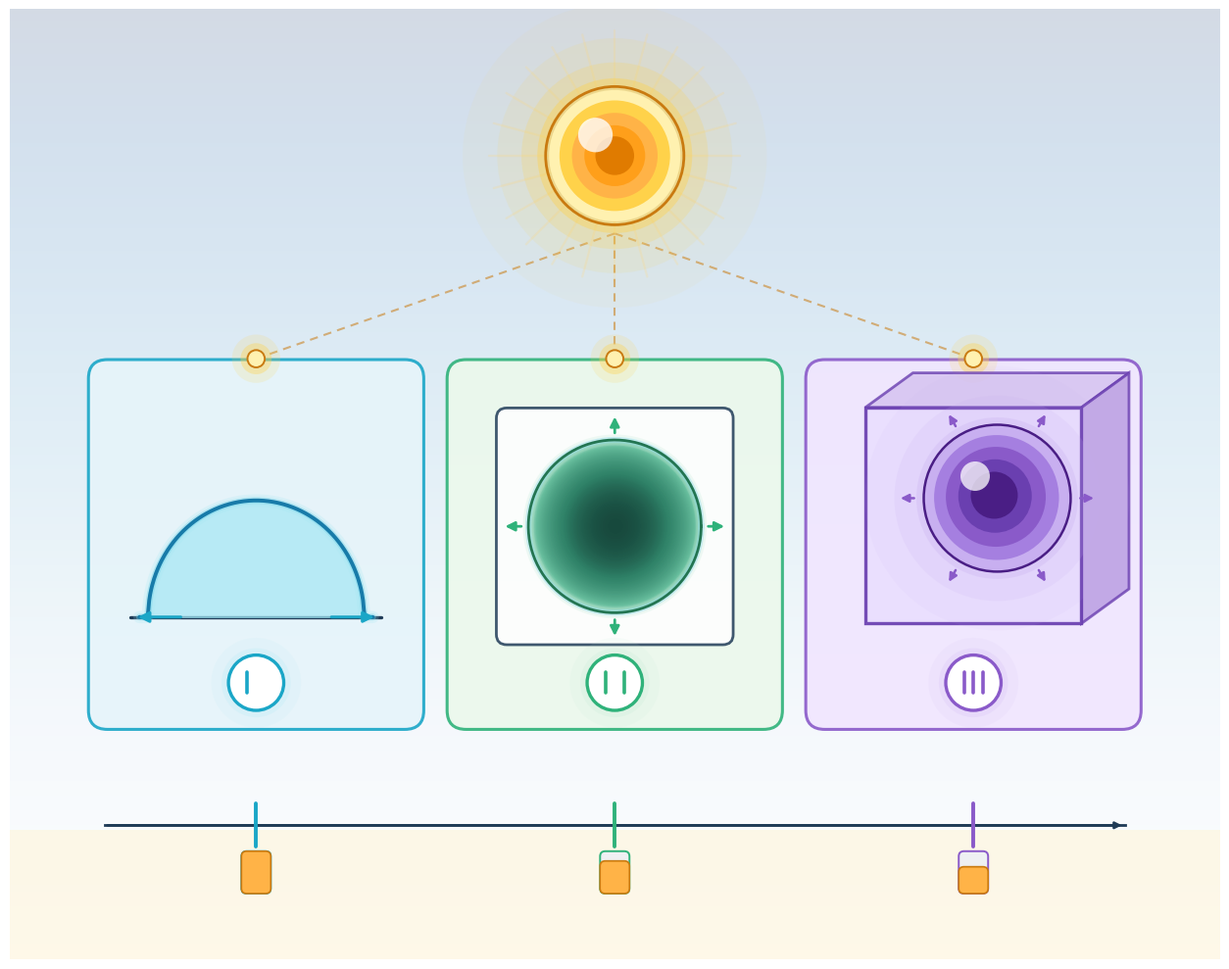

This chart was generated by the following Python code: (Note: this script raises an exception after producing the figure.)
"""
d-Consistency — visual-only illustration.

Metaphor: a dimensional ladder.  The same scaling rule
  α_R = 1 / (d(m−1) + 2)
holds exactly for d = 1, 2, 3 — a structural invariant across
dimension.

Composition:
  THREE COLUMN PANELS left-to-right, each showing a stylized Barenblatt-
  style spreading object in its respective dimension:
      1D : a horizontal line segment with a spreading hump
      2D : a flat square panel with a spreading circular "puddle"
      3D : an isometric-drawn cube with a spreading sphere inside
  Each panel is tagged by a colored "d = N" badge at the bottom.

  CENTER-TOP : a glowing gold invariant badge — the "same formula"
               star/orb — with thin dashed connectors linking each
               column panel to the badge.
  BOTTOM  : a horizontal "dimension ladder" axis with three bright
            ticks for d=1, 2, 3 and an α_R marker for each (same rule,
            different numerical value).
"""

from __future__ import annotations

import os
import numpy as np
import matplotlib.pyplot as plt
from matplotlib.patches import (
    Rectangle, FancyBboxPatch, Circle, Polygon, FancyArrowPatch, Ellipse,
)
from matplotlib.path import Path
from matplotlib.patches import PathPatch

OUT = r"C:\Users\allen\GitHub\Event Density\docs\figures\atlas\dConsistency.png"


def invariant_orb(ax, x, y, r=0.55, zorder=10):
    for rr, a in [(r * 2.2, 0.05),
                  (r * 1.7, 0.10),
                  (r * 1.35, 0.20),
                  (r * 1.12, 0.38)]:
        ax.add_patch(Circle((x, y), rr, facecolor="#ffd24a",
                            edgecolor="none", alpha=a,
                            zorder=zorder - 1))
    for rr, col in [(r * 0.95, "#fff1b0"),
                    (r * 0.80, "#ffd24a"),
                    (r * 0.62, "#ffb347"),
                    (r * 0.44, "#ff9f1a"),
                    (r * 0.28, "#e07b00")]:
        ax.add_patch(Circle((x, y), rr, facecolor=col,
                            edgecolor="none", zorder=zorder))
    ax.add_patch(Circle((x - r * 0.28, y + r * 0.30), r * 0.25,
                        facecolor="white", alpha=0.78,
                        zorder=zorder + 1))
    ax.add_patch(Circle((x, y), r, facecolor="none",
                        edgecolor="#c97a10", lw=2.0,
                        zorder=zorder + 2))


def dim_badge(ax, cx, cy, label, face, edge, hash_count):
    """Bottom badge showing a stylized 'd=N' marker using hash marks."""
    for rr, a in [(0.52, 0.08), (0.40, 0.16), (0.30, 0.30)]:
        ax.add_patch(Circle((cx, cy), rr, facecolor=face,
                            edgecolor="none", alpha=a, zorder=10))
    ax.add_patch(Circle((cx, cy), 0.32,
                        facecolor="white", edgecolor=edge,
                        lw=2.4, zorder=11))
    # hash marks inside
    total_w = 0.22
    for k in range(hash_count):
        gx = cx - total_w / 2 + k * (total_w / max(hash_count - 1, 1))
        ax.plot([gx, gx], [cy - 0.12, cy + 0.12],
                color=edge, lw=2.6, solid_capstyle="round",
                zorder=12)


def build():
    fig, ax = plt.subplots(figsize=(13, 10), dpi=220)

    # ---- backdrop --------------------------------------------------
    grad = np.linspace(0, 1, 500).reshape(-1, 1)
    grad = np.tile(grad, (1, 500))
    ax.imshow(grad, extent=[0, 14, 0, 11], aspect="auto",
              cmap="Blues_r", alpha=0.18, zorder=0)
    ax.add_patch(Rectangle((0, 0), 14, 1.5,
                           facecolor="#fff4d6", alpha=0.55, zorder=0))

    # =============================================================
    # Central invariant orb (top-middle)
    # =============================================================
    ccx, ccy = 7.0, 9.3
    # starburst rays
    for ang_deg in np.linspace(0, 360, 24, endpoint=False):
        th = np.deg2rad(ang_deg)
        r0 = 0.75
        r1 = 1.45
        ax.plot([ccx + r0 * np.cos(th), ccx + r1 * np.cos(th)],
                [ccy + r0 * np.sin(th), ccy + r1 * np.sin(th)],
                color="#ffd98a", lw=1.6, alpha=0.24,
                solid_capstyle="round", zorder=2)
    invariant_orb(ax, ccx, ccy, r=0.80, zorder=11)

    # =============================================================
    # Three dimensional panels
    # =============================================================
    panel_h = 4.2
    panel_w = 3.8
    panel_y0 = 2.7
    gap = 0.35
    total_w = 3 * panel_w + 2 * gap
    start_x = (14 - total_w) / 2

    panel_centers = []

    # ---------- PANEL 1: 1D ----------
    p1_x0 = start_x
    p1_x1 = p1_x0 + panel_w

    # panel bg
    ax.add_patch(FancyBboxPatch(
        (p1_x0, panel_y0), panel_w, panel_h,
        boxstyle="round,pad=0.04,rounding_size=0.22",
        facecolor="#e6f4fa", edgecolor="#1aa6c7",
        lw=2.2, alpha=0.90, zorder=3,
    ))
    # horizontal line (the 1D ambient space)
    axis_y = panel_y0 + panel_h * 0.30
    ax.plot([p1_x0 + 0.45, p1_x1 - 0.45], [axis_y, axis_y],
            color="#1f3b57", lw=2.4, zorder=5,
            solid_capstyle="round")

    # spreading 1D bump: Barenblatt profile on a line
    xs_b = np.linspace(p1_x0 + 0.55, p1_x1 - 0.55, 240)
    mid1 = (p1_x0 + p1_x1) / 2
    R_1d = 1.25
    r_from_mid = np.abs(xs_b - mid1)
    # compact support flat-top profile
    bump = np.where(r_from_mid < R_1d,
                    (1 - (r_from_mid / R_1d) ** 2) ** 0.5,
                    0.0)
    y_bump = axis_y + bump * 1.35
    # fill under bump
    ax.fill_between(xs_b, axis_y, y_bump,
                    color="#9fe6f3", alpha=0.65, zorder=6)
    # glow + crisp outline
    for lw, col, a in [(9, "#9fe6f3", 0.20),
                       (5, "#6fd2e9", 0.38),
                       (2.8, "#1579a8", 0.98)]:
        ax.plot(xs_b, y_bump, color=col, lw=lw, alpha=a,
                solid_capstyle="round", zorder=7)
    # outward arrows on the line (spreading)
    for dx_ in [-1.4, +1.4]:
        ax.add_patch(FancyArrowPatch(
            (mid1 + dx_ * 0.6, axis_y),
            (mid1 + dx_, axis_y),
            arrowstyle="-|>", mutation_scale=16,
            color="#1aa6c7", lw=2.2, zorder=8,
        ))
    # badge bottom
    dim_badge(ax, mid1, panel_y0 + 0.50,
              label="1", face="#9fe6f3", edge="#1aa6c7",
              hash_count=1)
    panel_centers.append((mid1, panel_y0 + panel_h * 0.55))

    # ---------- PANEL 2: 2D ----------
    p2_x0 = p1_x1 + gap
    p2_x1 = p2_x0 + panel_w
    ax.add_patch(FancyBboxPatch(
        (p2_x0, panel_y0), panel_w, panel_h,
        boxstyle="round,pad=0.04,rounding_size=0.22",
        facecolor="#ecf9ec", edgecolor="#2fb27a",
        lw=2.2, alpha=0.90, zorder=3,
    ))
    # 2D inner square: the "ambient 2D space"
    mid2 = (p2_x0 + p2_x1) / 2
    sq_cy = panel_y0 + panel_h * 0.55
    sq_half = 1.35
    ax.add_patch(FancyBboxPatch(
        (mid2 - sq_half, sq_cy - sq_half),
        sq_half * 2, sq_half * 2,
        boxstyle="round,pad=0.02,rounding_size=0.12",
        facecolor="white", edgecolor="#1f3b57",
        lw=2.0, alpha=0.85, zorder=5,
    ))

    # Barenblatt 2D puddle (top-down circle with shading)
    N = 300
    xs_2 = np.linspace(mid2 - sq_half + 0.05, mid2 + sq_half - 0.05, N)
    ys_2 = np.linspace(sq_cy - sq_half + 0.05, sq_cy + sq_half - 0.05, N)
    X, Y = np.meshgrid(xs_2, ys_2)
    R_field = np.sqrt((X - mid2) ** 2 + (Y - sq_cy) ** 2)
    R_2d = 1.0
    Z = np.where(R_field < R_2d, (1 - (R_field / R_2d) ** 2) ** 0.5, 0.0)

    # render as imshow (green cmap)
    from matplotlib.colors import LinearSegmentedColormap
    cmap_green = LinearSegmentedColormap.from_list(
        "green_pme",
        [(0.00, (1.0, 1.0, 1.0, 0.0)),
         (0.08, (0.71, 0.91, 0.81, 0.65)),
         (0.40, (0.30, 0.70, 0.55, 0.90)),
         (0.80, (0.12, 0.47, 0.36, 0.98)),
         (1.00, (0.04, 0.25, 0.20, 1.00))],
    )
    ax.imshow(Z, extent=[xs_2[0], xs_2[-1], ys_2[0], ys_2[-1]],
              origin="lower", cmap=cmap_green, alpha=0.95, zorder=6,
              interpolation="bilinear")
    # sharp edge ring
    th_c = np.linspace(0, 2 * np.pi, 200)
    ex_c = mid2 + R_2d * np.cos(th_c)
    ey_c = sq_cy + R_2d * np.sin(th_c)
    for lw, col, a in [(8, "#b6e7cf", 0.20),
                       (4.5, "#6fd2e9", 0.30)]:
        ax.plot(ex_c, ey_c, color=col, lw=lw, alpha=a, zorder=7)
    ax.plot(ex_c, ey_c, color="#1b6f4a", lw=2.0, alpha=0.95, zorder=8)

    # outward arrows (4 directions)
    for ang in np.linspace(0, 2 * np.pi, 4, endpoint=False):
        ax.add_patch(FancyArrowPatch(
            (mid2 + (R_2d + 0.05) * np.cos(ang),
             sq_cy + (R_2d + 0.05) * np.sin(ang)),
            (mid2 + (R_2d + 0.30) * np.cos(ang),
             sq_cy + (R_2d + 0.30) * np.sin(ang)),
            arrowstyle="-|>", mutation_scale=14,
            color="#2fb27a", lw=2.0, zorder=8,
        ))

    dim_badge(ax, mid2, panel_y0 + 0.50,
              label="2", face="#b6e7cf", edge="#2fb27a",
              hash_count=2)
    panel_centers.append((mid2, panel_y0 + panel_h * 0.55))

    # ---------- PANEL 3: 3D ----------
    p3_x0 = p2_x1 + gap
    p3_x1 = p3_x0 + panel_w
    ax.add_patch(FancyBboxPatch(
        (p3_x0, panel_y0), panel_w, panel_h,
        boxstyle="round,pad=0.04,rounding_size=0.22",
        facecolor="#f1e6ff", edgecolor="#8a5ac9",
        lw=2.2, alpha=0.90, zorder=3,
    ))
    # draw an isometric-looking cube
    mid3 = (p3_x0 + p3_x1) / 2
    cube_cy = panel_y0 + panel_h * 0.58
    s = 1.25
    # depth offset
    dx_iso = 0.55
    dy_iso = 0.40
    # front face corners
    F_bl = (mid3 - s, cube_cy - s)
    F_br = (mid3 + s, cube_cy - s)
    F_tr = (mid3 + s, cube_cy + s)
    F_tl = (mid3 - s, cube_cy + s)
    # back face corners
    B_bl = (F_bl[0] + dx_iso, F_bl[1] + dy_iso)
    B_br = (F_br[0] + dx_iso, F_br[1] + dy_iso)
    B_tr = (F_tr[0] + dx_iso, F_tr[1] + dy_iso)
    B_tl = (F_tl[0] + dx_iso, F_tl[1] + dy_iso)

    # top face polygon
    ax.add_patch(Polygon([F_tl, F_tr, B_tr, B_tl],
                         closed=True, facecolor="#d4c1f0",
                         edgecolor="#6a3fb0",
                         lw=2.0, alpha=0.80, zorder=4))
    # right face polygon
    ax.add_patch(Polygon([F_br, F_tr, B_tr, B_br],
                         closed=True, facecolor="#b79ae0",
                         edgecolor="#6a3fb0",
                         lw=2.0, alpha=0.80, zorder=4))
    # front face
    ax.add_patch(Polygon([F_bl, F_br, F_tr, F_tl],
                         closed=True, facecolor="#eadfff",
                         edgecolor="#6a3fb0",
                         lw=2.4, alpha=0.92, zorder=5))

    # sphere inside the cube (centered)
    sph_cx = mid3 + dx_iso / 2
    sph_cy_ = cube_cy + dy_iso / 2
    sph_R = 0.85

    # layered halo
    for rr, a in [(sph_R * 1.8, 0.07),
                  (sph_R * 1.4, 0.14),
                  (sph_R * 1.1, 0.28)]:
        ax.add_patch(Circle((sph_cx, sph_cy_), rr,
                            facecolor="#c8aff0",
                            edgecolor="none", alpha=a, zorder=6))
    # sphere body (gradient via stacked circles)
    for rr, col in [(sph_R, "#c8aff0"),
                    (sph_R * 0.85, "#a57fe0"),
                    (sph_R * 0.68, "#8a5ac9"),
                    (sph_R * 0.50, "#6a3fb0"),
                    (sph_R * 0.32, "#4a1e85")]:
        ax.add_patch(Circle(
            (sph_cx - 0.05 * (sph_R - rr) / sph_R,
             sph_cy_ + 0.05 * (sph_R - rr) / sph_R),
            rr, facecolor=col, edgecolor="none", zorder=7,
        ))
    # specular
    ax.add_patch(Circle((sph_cx - sph_R * 0.30, sph_cy_ + sph_R * 0.30),
                        sph_R * 0.20,
                        facecolor="white", alpha=0.75, zorder=9))
    # outline
    ax.add_patch(Circle((sph_cx, sph_cy_), sph_R,
                        facecolor="none", edgecolor="#4a1e85",
                        lw=1.8, zorder=8))

    # outward arrows in 3D (8 directions on the sphere's surface)
    for ang in np.linspace(0, 2 * np.pi, 6, endpoint=False):
        p0 = (sph_cx + (sph_R + 0.08) * np.cos(ang),
              sph_cy_ + (sph_R + 0.08) * np.sin(ang))
        p1 = (sph_cx + (sph_R + 0.30) * np.cos(ang),
              sph_cy_ + (sph_R + 0.30) * np.sin(ang))
        ax.add_patch(FancyArrowPatch(
            p0, p1, arrowstyle="-|>",
            mutation_scale=12,
            color="#8a5ac9", lw=1.8, zorder=10,
        ))

    dim_badge(ax, mid3, panel_y0 + 0.50,
              label="3", face="#c8aff0", edge="#8a5ac9",
              hash_count=3)
    panel_centers.append((mid3, panel_y0 + panel_h * 0.55))

    # =============================================================
    # Connectors — each panel up to the central invariant orb
    # =============================================================
    for (px, py) in panel_centers:
        # dashed golden connector
        ax.plot([px, ccx], [panel_y0 + panel_h + 0.05,
                            ccy - 0.9],
                color="#c97a10", lw=1.5, alpha=0.55,
                linestyle=(0, (4, 3)), zorder=2)
        # small amber "same-rule" tick badge at the top of each panel
        tb_x = px
        tb_y = panel_y0 + panel_h + 0.05
        for rr, a in [(0.28, 0.15), (0.18, 0.35)]:
            ax.add_patch(Circle((tb_x, tb_y), rr,
                                facecolor="#ffd24a",
                                edgecolor="none", alpha=a, zorder=3))
        ax.add_patch(Circle((tb_x, tb_y), 0.10,
                            facecolor="#fff1b0",
                            edgecolor="#c97a10", lw=1.4, zorder=4))

    # =============================================================
    # Bottom: dimension-axis ladder
    # =============================================================
    ax_y = 1.55
    ax_x0, ax_x1 = 1.1, 12.9
    ax.plot([ax_x0, ax_x1], [ax_y, ax_y],
            color="#1f3b57", lw=2.0, zorder=5)
    ax.annotate("",
                xy=(ax_x1, ax_y),
                xytext=(ax_x0, ax_y),
                arrowprops=dict(arrowstyle="-|>",
                                color="#1f3b57", lw=1.8),
                zorder=5)

    # three ticks for d=1,2,3 aligned under each panel
    tick_xs = [panel_centers[0][0],
               panel_centers[1][0],
               panel_centers[2][0]]
    tick_colors = ["#1aa6c7", "#2fb27a", "#8a5ac9"]
    # α_R values for d=1,2,3 with m=2 (β=1): 1/(d+2) -> 1/3, 1/4, 1/5
    alpha_R_vals = [1 / 3, 1 / 4, 1 / 5]
    for tx, col, a_val in zip(tick_xs, tick_colors, alpha_R_vals):
        ax.plot([tx, tx], [ax_y - 0.25, ax_y + 0.25],
                color=col, lw=2.8, zorder=6,
                solid_capstyle="round")
        # tick badge with an α_R-proportional amber fill indicator
        # (smaller fill for smaller exponent → visual "tightening")
        bar_h = 0.45
        ax.add_patch(FancyBboxPatch(
            (tx - 0.15, ax_y - 0.22 - bar_h - 0.10),
            0.30, bar_h,
            boxstyle="round,pad=0.02,rounding_size=0.06",
            facecolor="#eef0f3", edgecolor=col,
            lw=1.4, zorder=6,
        ))
        ax.add_patch(FancyBboxPatch(
            (tx - 0.15, ax_y - 0.22 - bar_h - 0.10),
            0.30, bar_h * a_val * 3,        # scale for visibility
            boxstyle="round,pad=0.02,rounding_size=0.06",
            facecolor="#ffb347", edgecolor="#c97a10",
            lw=1.2, zorder=7,
        ))

    # ---- framing ---------------------------------------------------
    ax.set_xlim(0, 14)
    ax.set_ylim(0, 11)
    ax.set_aspect("equal")
    ax.axis("off")

    plt.tight_layout()
    os.makedirs(os.path.dirname(OUT), exist_ok=True)
    plt.savefig(OUT, dpi=220, bbox_inches="tight",
                facecolor="#f7fbfe", edgecolor="none")
    plt.close(fig)
    print(f"wrote {OUT}")


if __name__ == "__main__":
    build()
